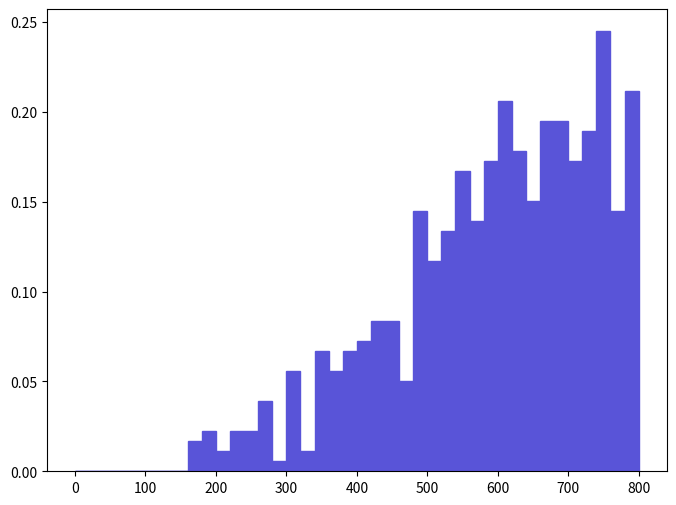

This chart was generated by the following Python code: (Note: this script raises an exception after producing the figure.)
def selection_7():

    # Library import
    import numpy
    import matplotlib
    import matplotlib.pyplot   as plt
    import matplotlib.gridspec as gridspec

    # Library version
    matplotlib_version = matplotlib.__version__
    numpy_version      = numpy.__version__

    # Histo binning
    xBinning = numpy.linspace(0.0,800.0,41,endpoint=True)

    # Creating data sequence: middle of each bin
    xData = numpy.array([10.0,30.0,50.0,70.0,90.0,110.0,130.0,150.0,170.0,190.0,210.0,230.0,250.0,270.0,290.0,310.0,330.0,350.0,370.0,390.0,410.0,430.0,450.0,470.0,490.0,510.0,530.0,550.0,570.0,590.0,610.0,630.0,650.0,670.0,690.0,710.0,730.0,750.0,770.0,790.0])

    # Creating weights for histo: y8_M_0
    y8_M_0_weights = numpy.array([0.0,0.0,0.0,0.0,0.0,0.0,0.0,0.0,0.0167012017349,0.0222682723132,0.0111341311566,0.0222682723132,0.0222682723132,0.0389694740481,0.0055670675783,0.055670675783,0.0111341311566,0.0668048069396,0.055670675783,0.0668048069396,0.0723718775179,0.0835060086745,0.0835060086745,0.0501036052047,0.144743715036,0.116908412144,0.133609613879,0.167012017349,0.139176714458,0.172579117927,0.205981521397,0.178146118506,0.150310815614,0.19484732024,0.19484732024,0.172579117927,0.189280319662,0.244950925445,0.144743715036,0.211548521975])

    # Creating a new Canvas
    fig   = plt.figure(figsize=(8,6),dpi=80)
    frame = gridspec.GridSpec(1,1)
    pad   = fig.add_subplot(frame[0])

    # Creating a new Stack
    pad.hist(x=xData, bins=xBinning, weights=y8_M_0_weights,\
             label="$unweighted\_events$", histtype="stepfilled", rwidth=1.0,\
             color="#5954d8", edgecolor="#5954d8", linewidth=1, linestyle="solid",\
             bottom=None, cumulative=False, normed=False, align="mid", orientation="vertical")


    # Axis
    plt.rc('text',usetex=False)
    plt.xlabel(r"$M$ $[ a_{1} z_{1} ]$ $(GeV/c^{2})$ ",\
               fontsize=16,color="black")
    plt.ylabel(r"$\mathrm{Events}$ $(\mathcal{L}_{\mathrm{int}} = 10\ \mathrm{fb}^{-1})$ ",\
               fontsize=16,color="black")

    # Boundary of y-axis
    ymax=(y8_M_0_weights).max()*1.1
    #ymin=0 # linear scale
    ymin=min([x for x in (y8_M_0_weights) if x])/100. # log scale
    plt.gca().set_ylim(ymin,ymax)

    # Log/Linear scale for X-axis
    plt.gca().set_xscale("linear")
    #plt.gca().set_xscale("log",nonposx="clip")

    # Log/Linear scale for Y-axis
    #plt.gca().set_yscale("linear")
    plt.gca().set_yscale("log",nonposy="clip")

    # Saving the image
    plt.savefig('../../HTML/MadAnalysis5job_0/selection_7.png')
    plt.savefig('../../PDF/MadAnalysis5job_0/selection_7.png')
    plt.savefig('../../DVI/MadAnalysis5job_0/selection_7.eps')

# Running!
if __name__ == '__main__':
    selection_7()
